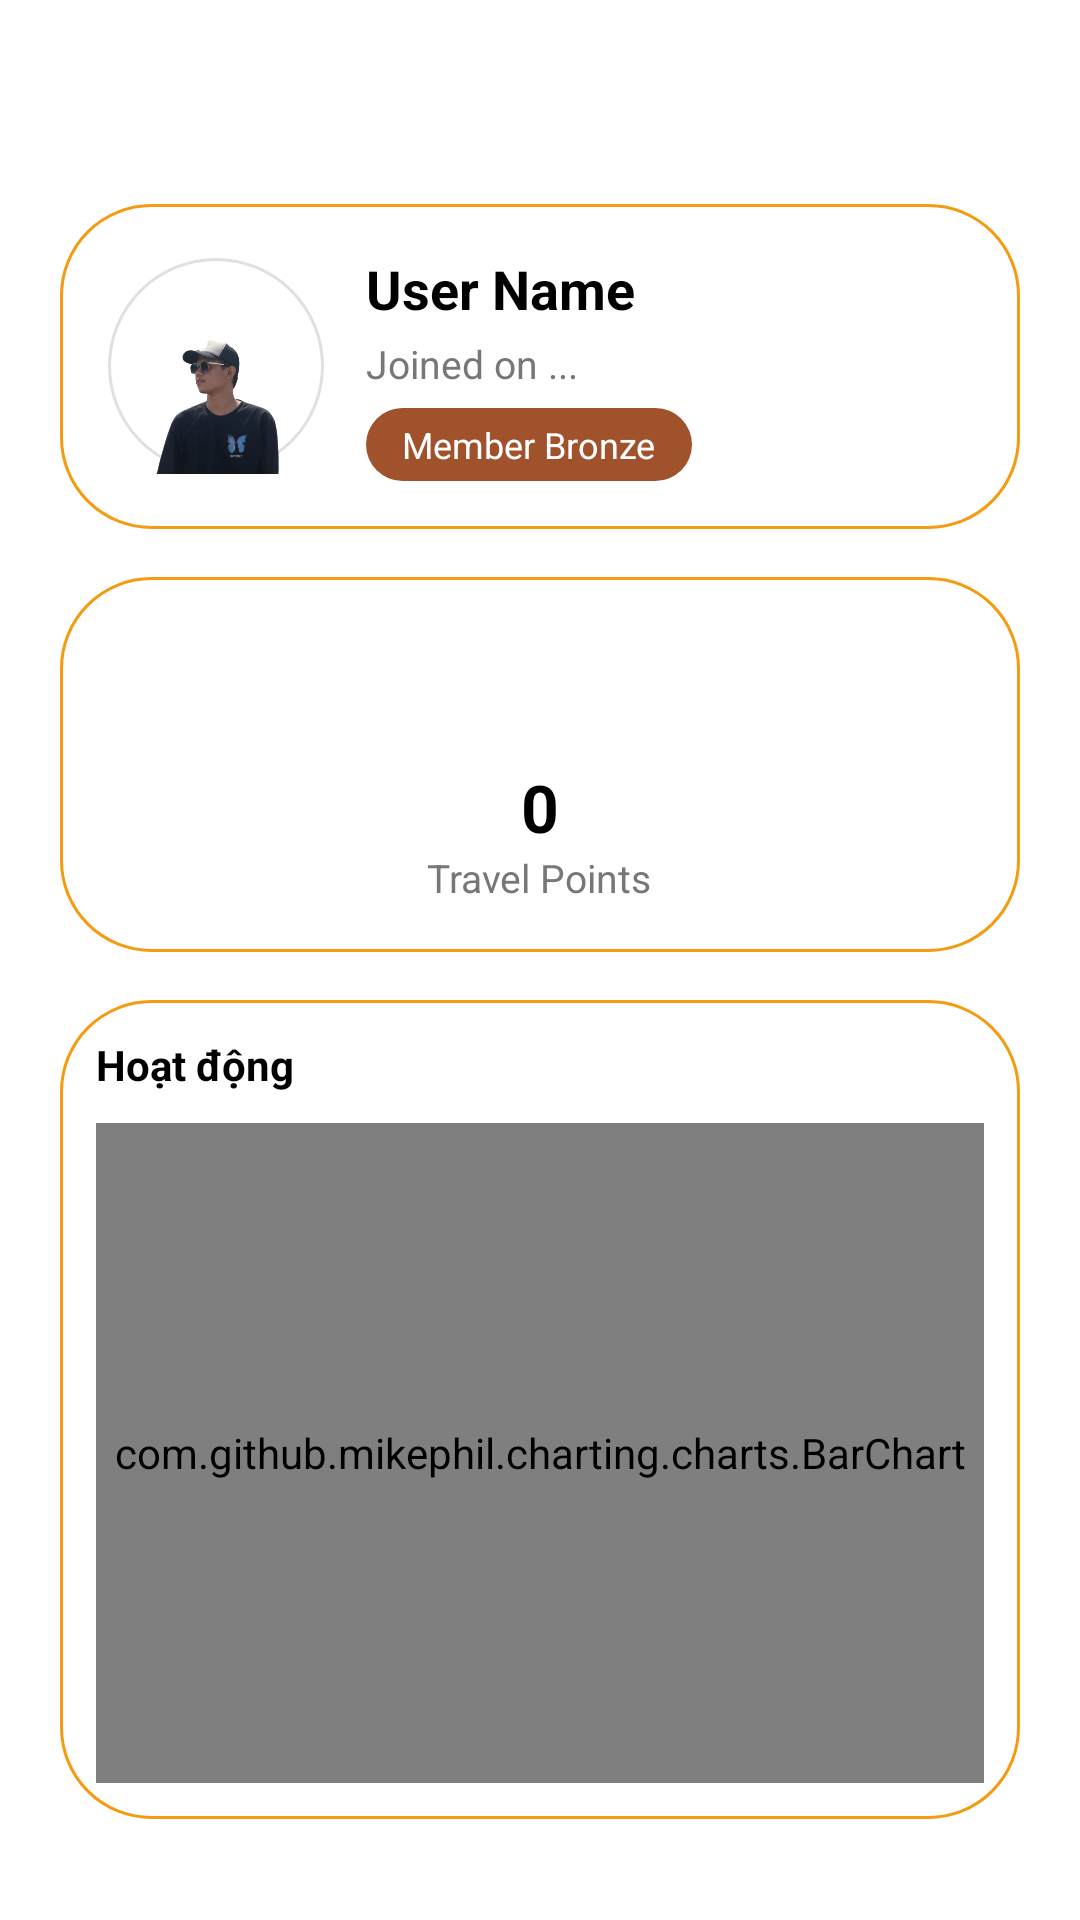

Android layout source for this screen:
<!-- AndroidManifest.xml: application theme Theme.TestProject1 -->
<!-- res/layout/activity_public_profile.xml -->
<?xml version="1.0" encoding="utf-8"?>
<ScrollView
    xmlns:android="http://schemas.android.com/apk/res/android"
    xmlns:app="http://schemas.android.com/apk/res-auto"
    android:layout_width="match_parent"
    android:layout_height="match_parent"
    android:background="#FFFFFF"
    android:fillViewport="true"
    android:fitsSystemWindows="true">


    <LinearLayout
        android:orientation="vertical"
        android:layout_width="match_parent"
        android:layout_height="wrap_content"
        android:padding="20dp">

        
        <LinearLayout
            android:layout_width="match_parent"
            android:layout_height="wrap_content"
            android:gravity="center_vertical"
            android:paddingBottom="12dp">

            <ImageView
                android:id="@+id/ivBack"
                android:layout_width="36dp"
                android:layout_height="36dp"
                android:padding="6dp"
                android:rotation="270"
                android:src="@drawable/ic_chevron_up"
                android:background="?attr/selectableItemBackgroundBorderless" />

            <View
                android:layout_width="0dp"
                android:layout_height="1dp"
                android:layout_weight="1" />
        </LinearLayout>

        
        <LinearLayout
            android:layout_width="match_parent"
            android:layout_height="wrap_content"
            android:padding="16dp"
            android:orientation="horizontal"
            android:background="@drawable/edittext_rounded_border"
            android:gravity="center_vertical">

            <ImageView
                android:id="@+id/ivAvatar"
                android:layout_width="72dp"
                android:layout_height="72dp"
                android:src="@drawable/avttest"
                android:scaleType="centerCrop"
                android:background="@drawable/avatar_circle_bg" />

            <LinearLayout
                android:layout_width="0dp"
                android:layout_height="wrap_content"
                android:layout_weight="1"
                android:orientation="vertical"
                android:layout_marginStart="14dp">

                <TextView
                    android:id="@+id/tvProfileName"
                    android:layout_width="wrap_content"
                    android:layout_height="wrap_content"
                    android:text="User Name"
                    android:textSize="18sp"
                    android:textStyle="bold"
                    android:textColor="#000000" />

                <TextView
                    android:id="@+id/tvJoinDate"
                    android:layout_width="wrap_content"
                    android:layout_height="wrap_content"
                    android:text="Joined on ..."
                    android:textSize="13sp"
                    android:textColor="#777777"
                    android:layout_marginTop="4dp" />

                <TextView
                    android:id="@+id/tvMemberType"
                    android:layout_width="wrap_content"
                    android:layout_height="wrap_content"
                    android:text="Member Bronze"
                    android:textColor="#FFFFFF"
                    android:textSize="12sp"
                    android:background="@drawable/button_rounded_bronze"
                    android:paddingHorizontal="12dp"
                    android:paddingVertical="4dp"
                    android:layout_marginTop="6dp" />
            </LinearLayout>
        </LinearLayout>

        
        <LinearLayout
            android:layout_width="match_parent"
            android:layout_height="wrap_content"
            android:background="@drawable/edittext_rounded_border"
            android:padding="16dp"
            android:orientation="vertical"
            android:gravity="center_horizontal"
            android:layout_marginTop="16dp">

            <ImageView
                android:layout_width="40dp"
                android:layout_height="40dp"
                android:src="@drawable/ic_point" />

            <TextView
                android:id="@+id/tvPoints"
                android:layout_width="wrap_content"
                android:layout_height="wrap_content"
                android:text="0"
                android:textStyle="bold"
                android:textColor="#000000"
                android:textSize="22sp"
                android:layout_marginTop="6dp" />

            <TextView
                android:layout_width="wrap_content"
                android:layout_height="wrap_content"
                android:text="Travel Points"
                android:textColor="#777777"
                android:textSize="13sp" />
        </LinearLayout>

        
        <LinearLayout
            android:layout_width="match_parent"
            android:layout_height="wrap_content"
            android:background="@drawable/edittext_rounded_border"
            android:orientation="vertical"
            android:padding="12dp"
            android:layout_marginTop="16dp">

            <TextView
                android:layout_width="wrap_content"
                android:layout_height="wrap_content"
                android:text="Hoạt động"
                android:textSize="14sp"
                android:textStyle="bold"
                android:textColor="#000000" />

            <com.github.mikephil.charting.charts.BarChart
                android:id="@+id/barChartProfileStats"
                android:layout_width="match_parent"
                android:layout_height="220dp"
                android:layout_marginTop="10dp" />
        </LinearLayout>

    </LinearLayout>
</ScrollView>
<!-- resources referenced by this layout -->
<resources>
  <!-- drawable avatar_circle_bg (drawable) -->
  <shape xmlns:android="http://schemas.android.com/apk/res/android"
      android:shape="oval">
  
      
      <solid android:color="#FFFFFF" />
  
      
      <stroke
          android:width="1dp"
          android:color="#E0E0E0" />
  </shape>
  <!-- drawable avttest: png bitmap (drawable, 95977 bytes) -->
  <!-- drawable button_rounded_bronze (drawable) -->
  <shape xmlns:android="http://schemas.android.com/apk/res/android"
      android:shape="rectangle">
      <solid android:color="#A0522D"/> 
      <corners android:radius="20dp"/>
  </shape>
  <!-- drawable edittext_rounded_border (drawable) -->
  <?xml version="1.0" encoding="utf-8"?>
  <shape xmlns:android="http://schemas.android.com/apk/res/android"
      android:shape="rectangle">
      <solid android:color="@color/white" />
      <stroke
          android:width="1dp"
          android:color="@color/explora_orange" />
      <corners android:radius="30dp" />
  </shape>
  <style name="Theme.TestProject1" parent="Base.Theme.TestProject1" />
  <color name="white">#FFFFFF</color>
  <color name="explora_orange">#F39C12</color>
  <style name="Base.Theme.TestProject1" parent="Theme.Material3.DayNight.NoActionBar">
          
          
      </style>
</resources>
